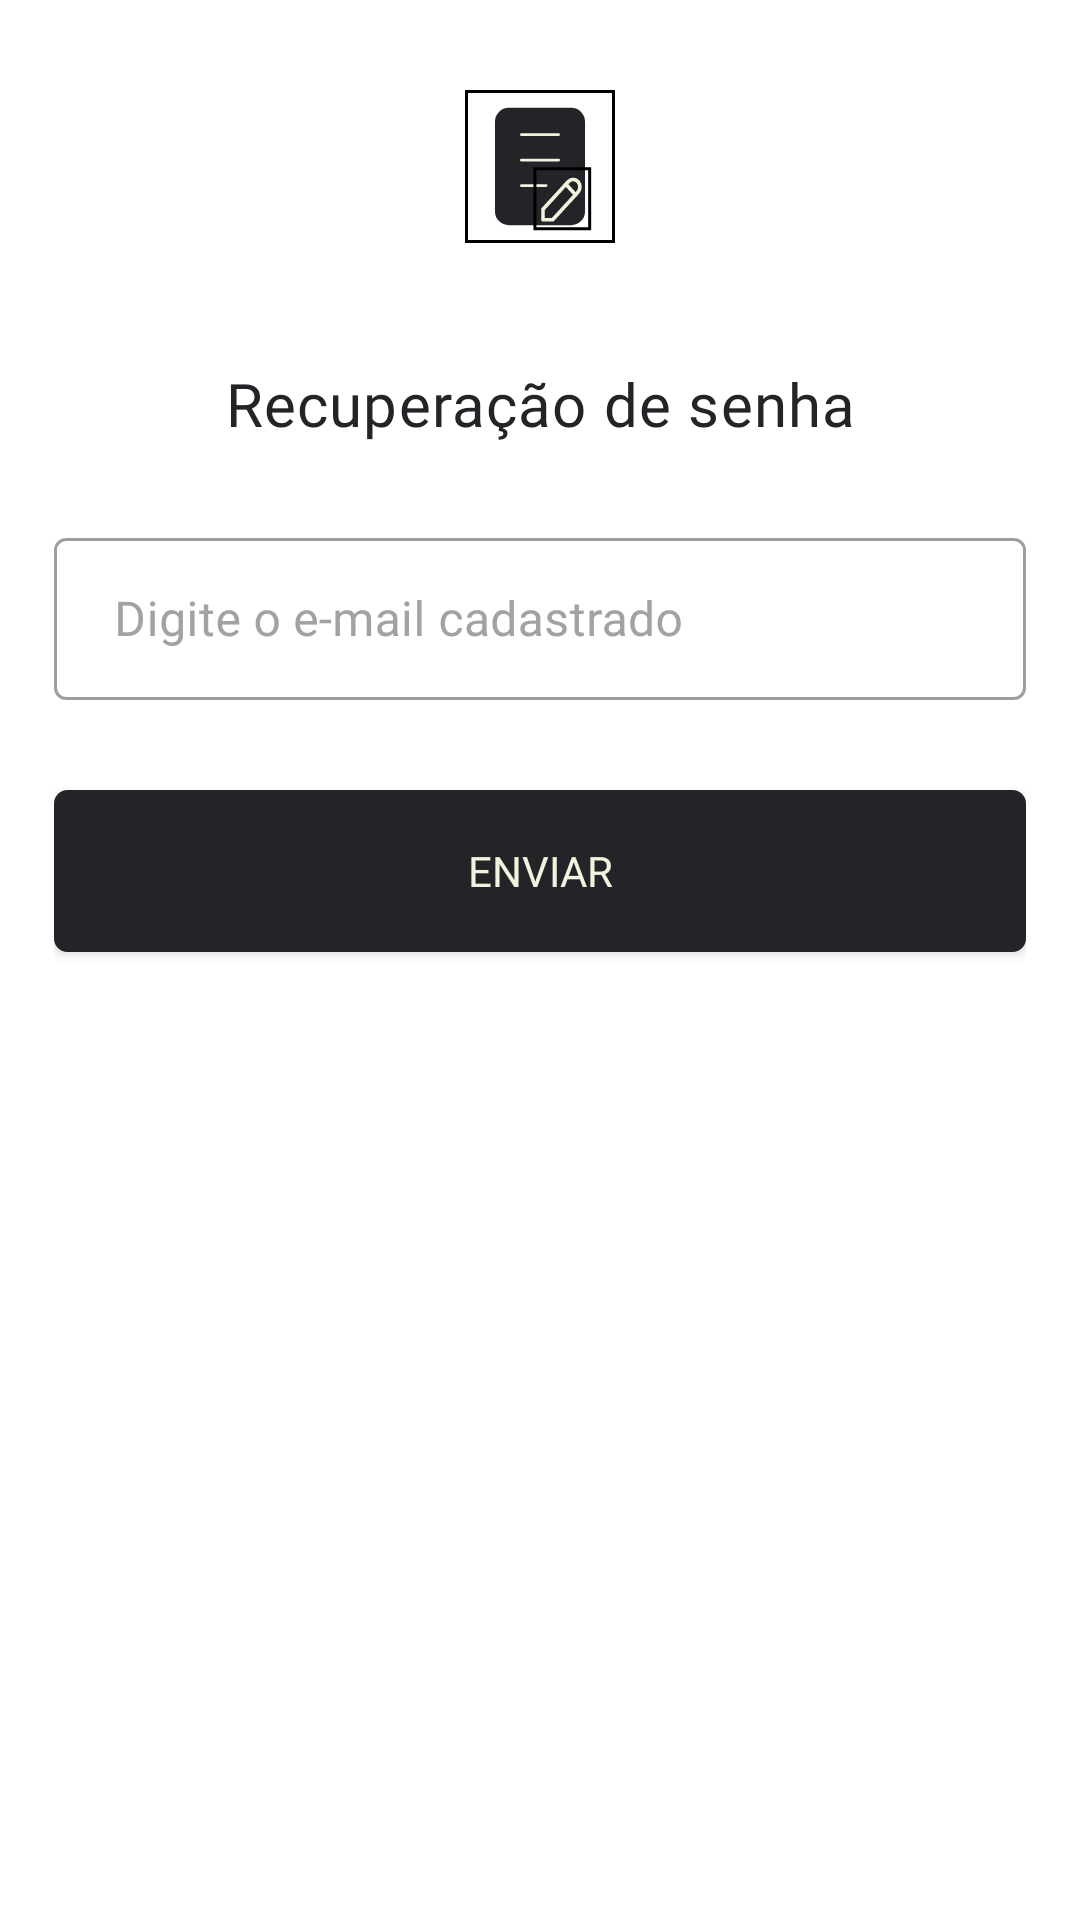

Write the Android layout XML for this screen, with the resource values it uses.
<!-- AndroidManifest.xml: application theme Theme.BlocoDeNotas -->
<!-- res/layout/dialg_forget_password.xml -->
<?xml version="1.0" encoding="utf-8"?>
<layout xmlns:tools="http://schemas.android.com/tools"
    xmlns:android="http://schemas.android.com/apk/res/android"
    xmlns:app="http://schemas.android.com/apk/res-auto">

    <RelativeLayout
        android:layout_marginHorizontal="50dp"
        android:layout_width="wrap_content"
        android:layout_height="wrap_content"
        android:background="@drawable/dialog_forget_password_shape"
        tools:ignore="All">


        <RelativeLayout
            android:id="@+id/layout_toolbar_sigin"
            android:layout_width="match_parent"
            android:layout_height="wrap_content"
            android:layout_marginTop="10dp"
            android:layout_marginHorizontal="10dp">

            <androidx.cardview.widget.CardView
                android:layout_width="30dp"
                android:layout_height="30dp"
                android:backgroundTint="@android:color/transparent"
                android:elevation="0dp"
                app:cardCornerRadius="15dp"
                app:cardElevation="0dp">

                <LinearLayout
                    android:id="@+id/close_dialog"
                    android:layout_width="match_parent"
                    android:layout_height="match_parent"
                    android:layout_gravity="center"
                    android:clickable="true"
                    android:focusable="true"
                    android:foreground="?selectableItemBackgroundBorderless"
                    android:gravity="center">

                    <ImageView
                        android:layout_width="wrap_content"
                        android:layout_height="wrap_content"
                        android:layout_gravity="center"
                        android:src="@drawable/ic_baseline_close_24" />

                </LinearLayout>

            </androidx.cardview.widget.CardView>

        </RelativeLayout>


        <RelativeLayout
            android:id="@+id/scroll_step_two"
            android:layout_width="wrap_content"
            android:layout_height="wrap_content">

            <LinearLayout
                android:id="@+id/layLogoMj"
                android:layout_width="wrap_content"
                android:layout_height="wrap_content"
                android:layout_centerHorizontal="true"
                android:layout_marginTop="30dp"
                android:gravity="center"
                android:orientation="horizontal">


                <ImageView
                    android:layout_width="wrap_content"
                    android:layout_height="wrap_content"
                    android:layerType="software"
                    android:src="@drawable/ic_icon_wwe"
                    tools:ignore="ContentDescription" />


            </LinearLayout>

            <LinearLayout
                android:id="@+id/layout_image_step_one"
                android:layout_width="match_parent"
                android:layout_height="wrap_content"
                android:layout_marginTop="6dp"
                android:layout_marginBottom="10dp"
                android:gravity="center"
                android:minHeight="0dp">


                <ImageView
                    android:id="@+id/image_step_two"
                    android:layout_width="match_parent"
                    android:layout_height="wrap_content"
                    android:adjustViewBounds="true"
                    android:contentDescription="@string/desc_step_image"
                    android:gravity="center"
                    android:layerType="software"
                    android:src="@null"
                    android:visibility="gone" />

            </LinearLayout>

            <RelativeLayout
                android:layout_width="match_parent"
                android:layout_height="wrap_content"
                android:layout_below="@id/layLogoMj"
                android:layout_marginTop="40dp">

                <LinearLayout
                    android:id="@+id/label_text_step"
                    android:layout_width="match_parent"
                    android:layout_height="wrap_content"
                    android:orientation="vertical"
                    android:paddingStart="18dp"
                    android:paddingEnd="18dp">

                    <TextView
                        android:id="@+id/tv_label_step_two"
                        android:layout_width="match_parent"
                        android:layout_height="wrap_content"
                        android:fontFamily="@font/pt_sans_bold"
                        android:gravity="center"
                        android:includeFontPadding="true"
                        android:letterSpacing="0.02"
                        android:lineSpacingExtra="-6sp"
                        android:text="Recuperação de senha"
                        android:textColor="@color/purple_500"
                        android:textSize="20sp" />

                </LinearLayout>

                <LinearLayout
                    android:id="@+id/layout_input_name"
                    android:layout_width="match_parent"
                    android:layout_height="wrap_content"
                    android:layout_below="@+id/label_text_step"
                    android:layout_marginTop="6dp"
                    android:layout_marginBottom="0dp"
                    android:orientation="vertical"
                    android:paddingStart="18dp"
                    android:paddingEnd="18dp">


                    <com.google.android.material.textfield.TextInputLayout
                        android:id="@+id/email_text_input"
                        style="@style/Widget.MaterialComponents.TextInputLayout.OutlinedBox.Dense"
                        android:layout_width="match_parent"
                        android:layout_height="wrap_content"
                        android:layout_marginTop="20dp"
                        android:focusable="true"
                        android:focusableInTouchMode="true"
                        android:textColorHint="#A5A19F">

                        <com.google.android.material.textfield.TextInputEditText
                            android:id="@+id/et_username"
                            android:layout_width="match_parent"
                            android:layout_height="54dp"
                            android:focusable="true"
                            android:focusableInTouchMode="true"
                            android:fontFamily="@font/pt_sans_bold"
                            android:hint="Digite o e-mail cadastrado "
                            android:imeOptions="actionNext"
                            android:inputType="textEmailAddress"
                            android:paddingStart="20dp"
                            android:selectAllOnFocus="true"
                            android:textColor="@color/purple_500"
                            android:textColorHint="@color/purple_500" />

                    </com.google.android.material.textfield.TextInputLayout>



                    <Button
                        android:id="@+id/btn_enviar_email"
                        android:layout_width="match_parent"
                        android:layout_height="54dp"
                        android:layout_below="@+id/edt_email_step_one"
                        android:layout_marginTop="30dp"
                        android:layout_marginBottom="15dp"
                        android:background="@drawable/shape_button_migrate_card"
                        android:backgroundTint="@android:color/transparent"
                        android:backgroundTintMode="add"
                        android:elevation="0dp"
                        android:fontFamily="@font/nunito_semibold"
                        android:text="Enviar"
                        android:textColor="#F2F3DE"
                        app:cardElevation="0dp" />


                </LinearLayout>

            </RelativeLayout>

        </RelativeLayout>


    </RelativeLayout>
</layout>
<!-- resources referenced by this layout -->
<resources>
  <color name="purple_500">#232428</color>
  <!-- drawable ic_icon_wwe: vector/xml drawable (drawable, 2532 chars, omitted) -->
  <!-- drawable shape_button_migrate_card (drawable) -->
  <?xml version="1.0" encoding="utf-8"?>
  <shape xmlns:android="http://schemas.android.com/apk/res/android">
      <corners
          android:bottomLeftRadius="4dp"
          android:bottomRightRadius="4dp"
          android:topLeftRadius="4dp"
          android:topRightRadius="4dp" />
  
      <padding
          android:bottom="0dp"
          android:left="0dp"
          android:right="0dp"
          android:top="0dp" />
  
      <solid android:color="@color/purple_500" />
  
      <stroke
          android:width="1dp"
          android:color="@color/purple_500" />
  </shape>
  <string name="desc_step_image">image top</string>
  <style name="Theme.BlocoDeNotas" parent="Theme.MaterialComponents.DayNight.NoActionBar">
          
          <item name="colorPrimary">@color/purple_500</item>
          <item name="colorPrimaryDark">@color/purple_700</item>
          <item name="colorAccent">@color/teal_200</item>
      </style>
  <color name="purple_700">#232428</color>
  <color name="teal_200">#FF03DAC5</color>
</resources>
